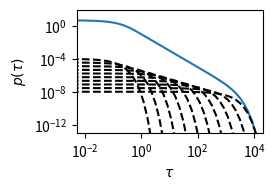

Write the Python code that produced this figure. (Note: this script raises an exception after producing the figure.)
import matplotlib.pyplot as plt  # type: ignore
import numpy as np
from matplotlib.backends.backend_pdf import PdfPages  # type: ignore


def __get_overall_pdf(
    x: np.ndarray | float, rate_min: float, rate_max: float
) -> np.ndarray | float:
    """Obtain system-wide PDF."""
    min_term = -np.exp(-rate_min * x) * (1 + rate_min * x) / (x**2)
    max_term = -np.exp(-rate_max * x) * (1 + rate_max * x) / (x**2)
    return (max_term - min_term) / (rate_max - rate_min)


def __get_individual_pdf(x: np.ndarray | float, rate: float) -> np.ndarray | float:
    """Obtain individual center PDF."""
    return rate * np.exp(-rate * x)


# parameters for the plot
rate_min = 1e-3
rate_max = 1e1
arbitrary_shift = 10  # additional arbitrary shift to the "individual" PDF curves
show_n_rates = 10  # N individual rates to show

# decide which inividual rates to show
individual_rates = np.logspace(np.log10(rate_min), np.log10(rate_max), num=show_n_rates)

with PdfPages("figs/distribution.pdf") as pdfFile:
    fig = plt.figure(figsize=(2.4, 1.6))
    plt.loglog()

    ax = plt.gca()
    ax.set_xlabel(r"$\tau$")
    ax.set_ylabel(r"$p(\tau)$")
    ax.set_xlim([5e-3, 2e4])
    ax.set_xticks([1e-2, 1e0, 1e2, 1e4])
    ax.set_ylim([1e-13, 1e2])
    ax.set_yticks([1e0, 1e-4, 1e-8, 1e-12])

    tau = np.logspace(-np.log10(rate_max) - 1.5, -np.log10(rate_min) + 1.5)
    overall_pdf = __get_overall_pdf(tau, rate_min, rate_max)
    plt.plot(tau, overall_pdf)

    for gamma_tau in individual_rates:
        weight = rate_min / arbitrary_shift / (rate_max - rate_min)
        individual_pdf = __get_individual_pdf(tau, gamma_tau) * weight
        plt.plot(tau, individual_pdf, "k--")

    pdfFile.savefig(fig)
    plt.close()
